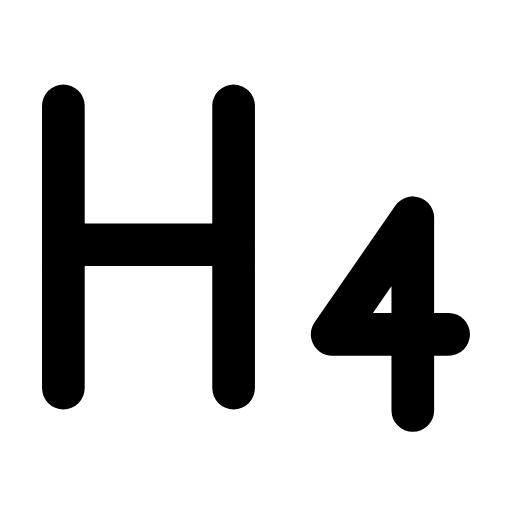
t = 0.00 s
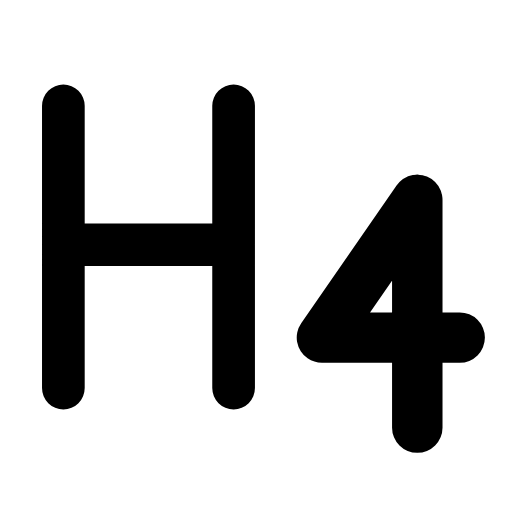
t = 0.27 s
t = 0.58 s: frame unchanged from t = 0.00 s, image omitted
t = 0.83 s: frame unchanged from t = 0.00 s, image omitted
t = 1.14 s: frame unchanged from t = 0.00 s, image omitted
t = 1.42 s: frame unchanged from t = 0.00 s, image omitted

The animated SVG that drew these frames (rendered in a browser with its animation timeline set to each time). Animation: 1 SMIL element (animateTransform=1); one cycle of 1.70 s, repeats indefinitely.

<svg xmlns="http://www.w3.org/2000/svg" width="24" height="24" viewBox="0 0 24 24" fill="none"><g transform="translate(-1.65 -1.128) scale(1.05)"><path stroke="currentColor" stroke-width="1.905" stroke-linecap="round" stroke-linejoin="round" fill="none" d="M4.4 18.4L4.4 5.8M12 18.4L12 5.8M4.4 12L12 12"></path><g transform="translate(18.9 15.2)"><g><animateTransform attributeName="transform" type="scale" values="1;1;1.22;1;1;1;1;1.22;1;1;1" keyTimes="0;0.135;0.234;0.342;0.45;0.6;0.672;0.744;0.81;0.9;1" dur="1.7s" repeatCount="indefinite" calcMode="spline" keySplines="0.16 1 0.3 1;0.16 1 0.3 1;0.16 1 0.3 1;0.16 1 0.3 1;0.16 1 0.3 1;0.16 1 0.3 1;0.16 1 0.3 1;0.16 1 0.3 1;0.16 1 0.3 1;0.16 1 0.3 1"/><g transform="translate(-18.9 -15.2)"><g><path stroke="currentColor" stroke-width="1.905" stroke-linecap="round" stroke-linejoin="round" fill="none" d="M20 10.8L20 19.4M20 10.8L16.4 16L21.6 16"></path></g></g></g></g></g></svg>
